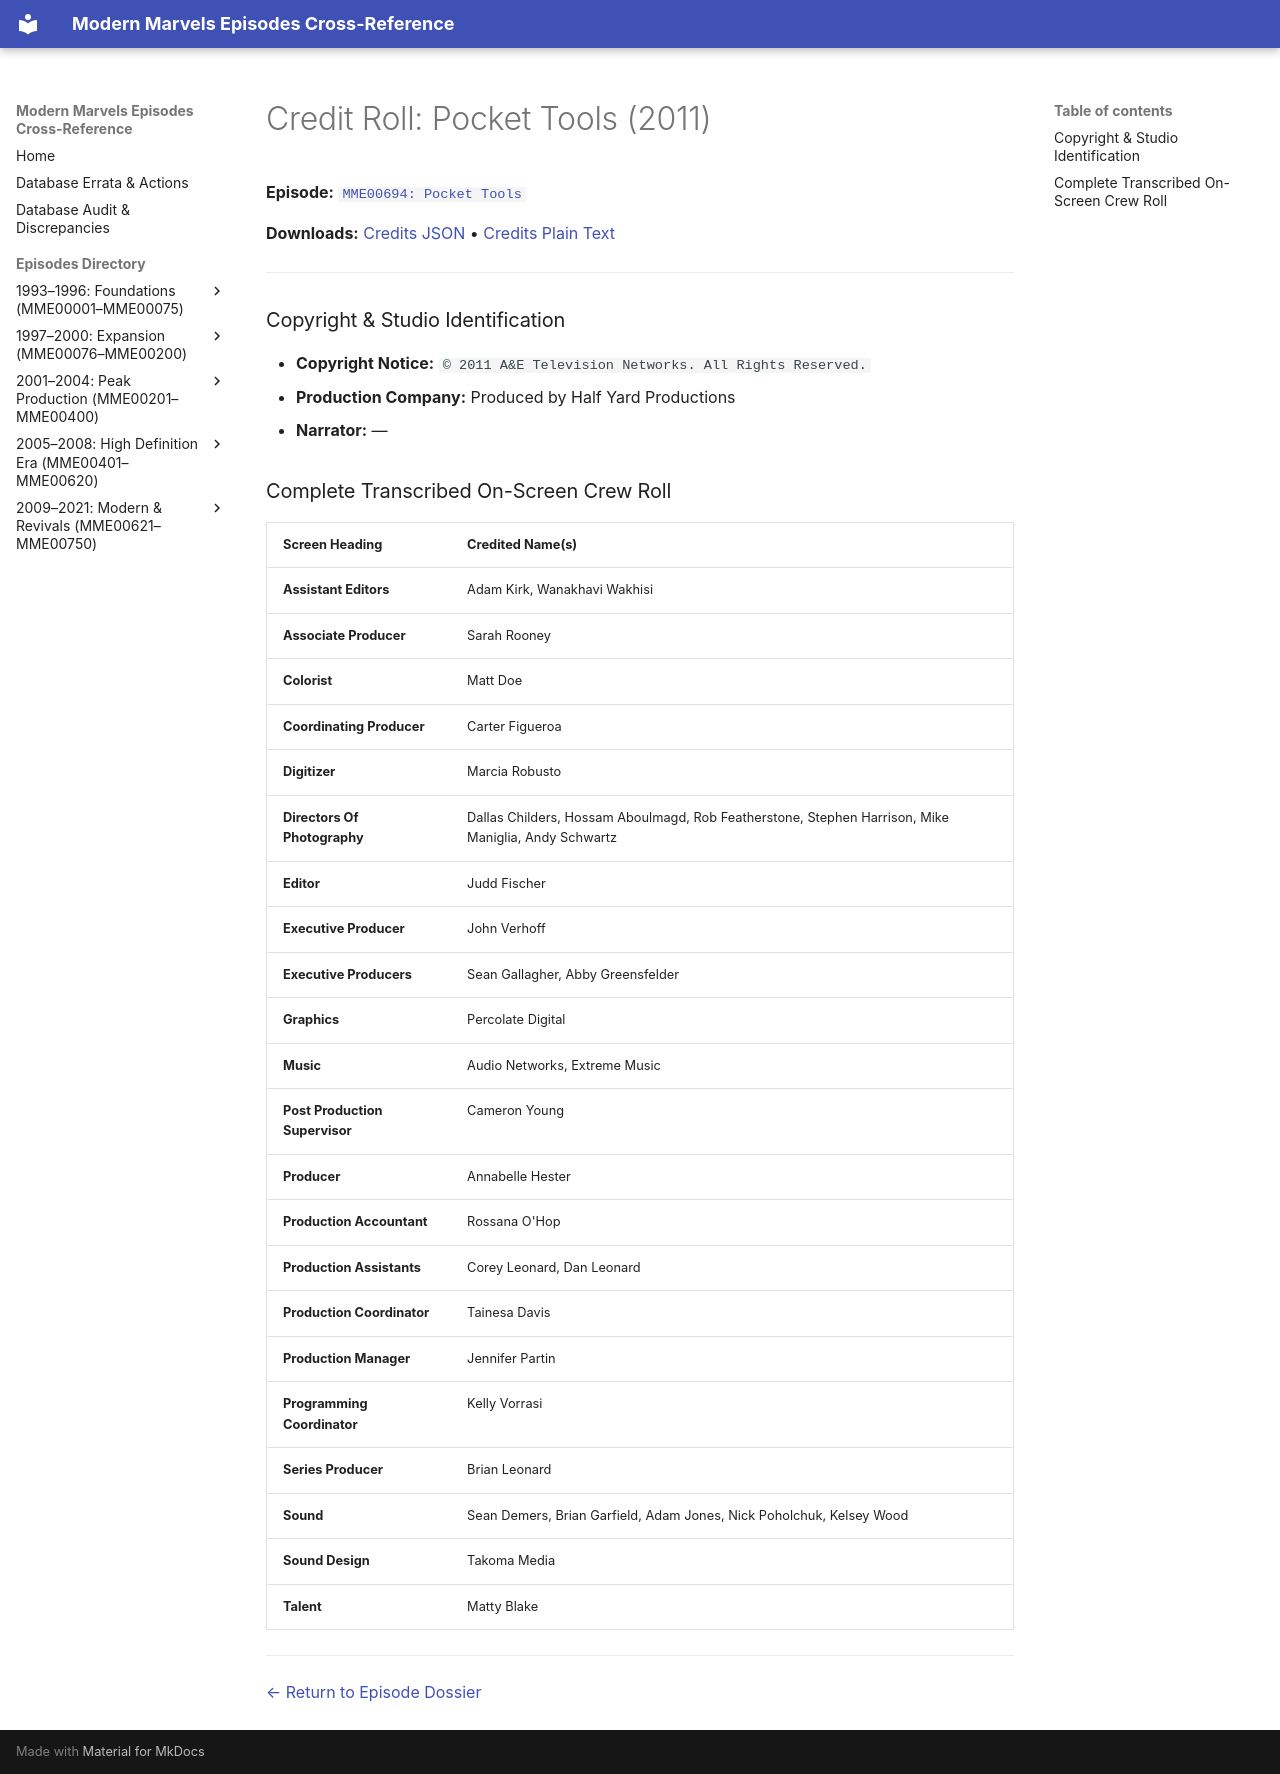

repository: ModernMarvelsFan/ModernMarvels · page: credits/MME00694-credits/index.html · generator: mkdocs

# Credit Roll: Pocket Tools (2011)
**Episode:** [`MME00694: Pocket Tools`](../episodes/MME00694.md)

**Downloads:** [Credits JSON](json/MME00694-credits.json) • [Credits Plain Text](txt/MME00694-credits.txt)

---

### Copyright & Studio Identification
* **Copyright Notice:** `© 2011 A&E Television Networks. All Rights Reserved.`
* **Production Company:** Produced by Half Yard Productions
* **Narrator:** —

### Complete Transcribed On-Screen Crew Roll

| Screen Heading | Credited Name(s) |
| :--- | :--- |
| **Assistant Editors** | Adam Kirk, Wanakhavi Wakhisi |
| **Associate Producer** | Sarah Rooney |
| **Colorist** | Matt Doe |
| **Coordinating Producer** | Carter Figueroa |
| **Digitizer** | Marcia Robusto |
| **Directors Of Photography** | Dallas Childers, Hossam Aboulmagd, Rob Featherstone, Stephen Harrison, Mike Maniglia, Andy Schwartz |
| **Editor** | Judd Fischer |
| **Executive Producer** | John Verhoff |
| **Executive Producers** | Sean Gallagher, Abby Greensfelder |
| **Graphics** | Percolate Digital |
| **Music** | Audio Networks, Extreme Music |
| **Post Production Supervisor** | Cameron Young |
| **Producer** | Annabelle Hester |
| **Production Accountant** | Rossana O'Hop |
| **Production Assistants** | Corey Leonard, Dan Leonard |
| **Production Coordinator** | Tainesa Davis |
| **Production Manager** | Jennifer Partin |
| **Programming Coordinator** | Kelly Vorrasi |
| **Series Producer** | Brian Leonard |
| **Sound** | Sean Demers, Brian Garfield, Adam Jones, Nick Poholchuk, Kelsey Wood |
| **Sound Design** | Takoma Media |
| **Talent** | Matty Blake |

---
[← Return to Episode Dossier](../episodes/MME00694.md)
